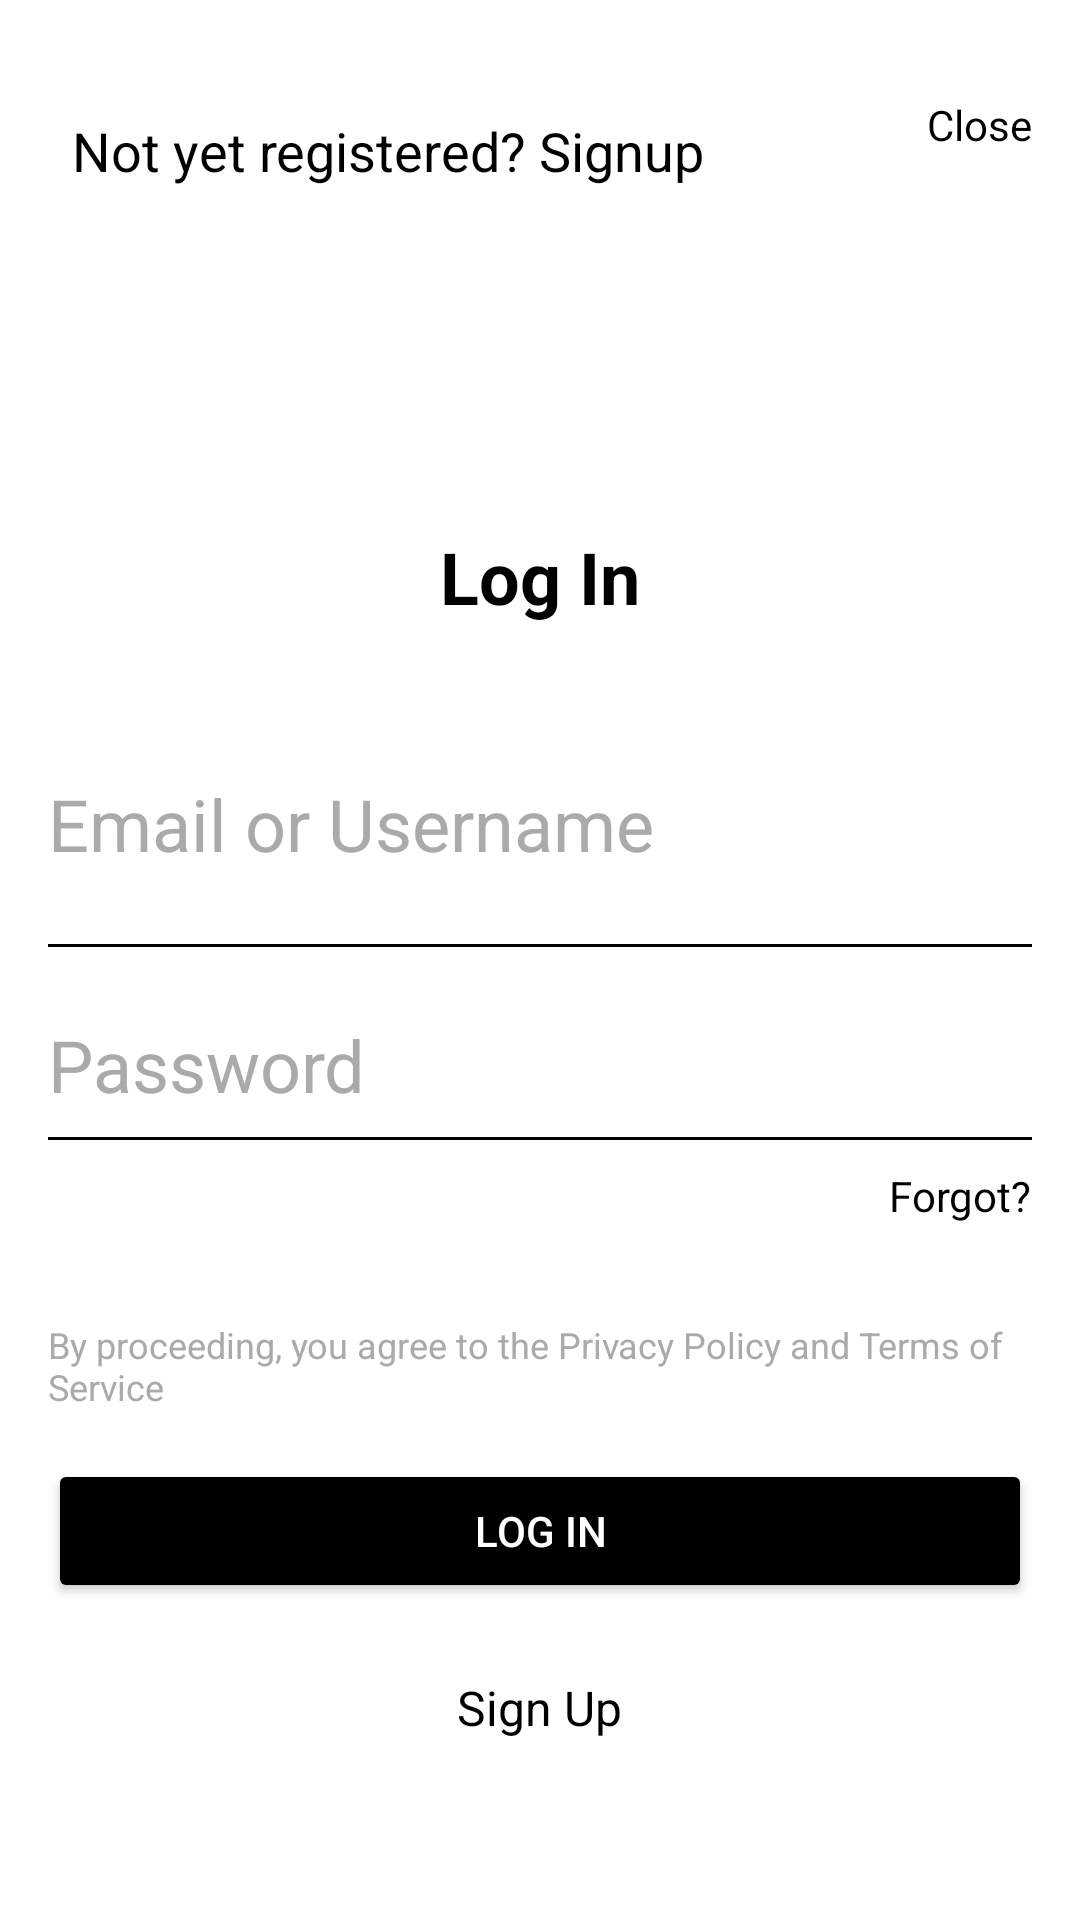

Write the Android layout XML for this screen, with the resource values it uses.
<!-- AndroidManifest.xml: application theme Theme.GoatSneakersApparels -->
<!-- res/layout/activity_login.xml -->
<?xml version="1.0" encoding="utf-8"?>
<RelativeLayout
    xmlns:android="http://schemas.android.com/apk/res/android"
    android:layout_width="match_parent"
    android:layout_height="match_parent"
    android:padding="16dp"
    android:background="@android:color/white"
    android:focusableInTouchMode="true">

    
    <ImageView
        android:id="@+id/ivGoatLogo1"
        android:layout_width="100dp"
        android:layout_height="100dp"
        android:src="@drawable/app_logo"
        android:layout_centerHorizontal="true"
        android:layout_marginTop="40dp"
        android:contentDescription="Goat logo"/>

    
    <TextView
        android:id="@+id/tvClose2"
        android:layout_width="wrap_content"
        android:layout_height="wrap_content"
        android:text="Close"
        android:textColor="@android:color/black"
        android:layout_alignParentTop="true"
        android:layout_alignParentEnd="true"
        android:layout_marginTop="16dp"
        android:textSize="14sp"/>

    
    <TextView
        android:id="@+id/tvLogin2"
        android:layout_width="wrap_content"
        android:layout_height="wrap_content"
        android:text="Log In"
        android:textSize="24sp"
        android:textStyle="bold"
        android:textColor="@android:color/black"
        android:layout_centerHorizontal="true"
        android:layout_below="@id/ivGoatLogo1"
        android:layout_marginTop="20dp"/>

    
    <EditText
        android:id="@+id/etEmailUsername2"
        android:layout_width="match_parent"
        android:layout_height="wrap_content"
        android:hint="Email or Username"
        android:background="@android:color/transparent"
        android:textColor="@android:color/black"
        android:textColorHint="@android:color/darker_gray"
        android:textSize="24sp"
        android:inputType="textEmailAddress"
        android:layout_below="@id/tvLogin2"
        android:layout_marginTop="50dp"
        android:layout_marginBottom="16dp"
        android:paddingBottom="8dp"
        android:singleLine="true"/>
    <View
        android:layout_width="match_parent"
        android:layout_height="1dp"
        android:background="@android:color/black"
        android:layout_below="@id/etEmailUsername2"/>

    
    <EditText
        android:id="@+id/etPassword2"
        android:layout_width="match_parent"
        android:layout_height="wrap_content"
        android:hint="Password"
        android:background="@android:color/transparent"
        android:textColor="@android:color/black"
        android:textColorHint="@android:color/darker_gray"
        android:textSize="24sp"
        android:inputType="textPassword"
        android:layout_below="@id/etEmailUsername2"
        android:layout_marginTop="24dp"
        android:paddingBottom="8dp"
        android:singleLine="true"/>

    <View
        android:layout_width="match_parent"
        android:layout_height="1dp"
        android:background="@android:color/black"
        android:layout_below="@id/etPassword2"/>

    
    <TextView
        android:id="@+id/tvForgotPassword2"
        android:layout_width="wrap_content"
        android:layout_height="wrap_content"
        android:text="Forgot?"
        android:textColor="@android:color/black"
        android:textSize="14sp"
        android:layout_alignParentEnd="true"
        android:layout_below="@id/etPassword2"
        android:layout_marginTop="10dp"/>

    
    <TextView
        android:id="@+id/tvPolicy"
        android:layout_width="wrap_content"
        android:layout_height="wrap_content"
        android:text="By proceeding, you agree to the Privacy Policy and Terms of Service"
        android:textColor="@android:color/darker_gray"
        android:textSize="12sp"
        android:layout_centerHorizontal="true"
        android:layout_below="@id/tvForgotPassword2"
        android:layout_marginTop="32dp"/>

    
    <Button
        android:id="@+id/btnLogin2"
        android:layout_width="match_parent"
        android:layout_height="wrap_content"
        android:text="LOG IN"
        android:textAllCaps="false"
        android:layout_marginTop="16dp"
        android:backgroundTint="@android:color/black"
        android:textColor="@android:color/white"
        android:layout_below="@id/tvPolicy"
        android:layout_marginBottom="24dp"/>

    
    <TextView
        android:id="@+id/tvSignUp2"
        android:layout_width="wrap_content"
        android:layout_height="wrap_content"
        android:text="Sign Up"
        android:textColor="@android:color/black"
        android:textSize="16sp"
        android:layout_centerHorizontal="true"
        android:layout_below="@id/btnLogin2"/>
    <TextView
        android:layout_width="wrap_content"
        android:layout_height="wrap_content"
        android:id="@+id/signupRedirectText"
        android:text="Not yet registered? Signup"
        android:layout_gravity="center"
        android:padding="8dp"
        android:layout_marginTop="14dp"
        android:textSize="18sp"
        android:textColor="@color/black"/>

</RelativeLayout>
<!-- resources referenced by this layout -->
<resources>
  <style name="Theme.GoatSneakersApparels" parent="Base.Theme.GoatSneakersApparels" />
  <style name="Base.Theme.GoatSneakersApparels" parent="Theme.Material3.DayNight.NoActionBar">
          
          
          <item name="shapeAppearanceSmallComponent">@style/ShapeAppearance.CircularImageView</item>
  
      </style>
  <style name="ShapeAppearance.CircularImageView" parent="ShapeAppearance.MaterialComponents.SmallComponent">
          <item name="cornerFamily">rounded</item>
          <item name="cornerSize">50%</item>
      </style>
  <!-- not gathered from this repository: default colours our renderer supplied (Android Studio template values) -->
  <color name="black">#FF000000</color>
</resources>
